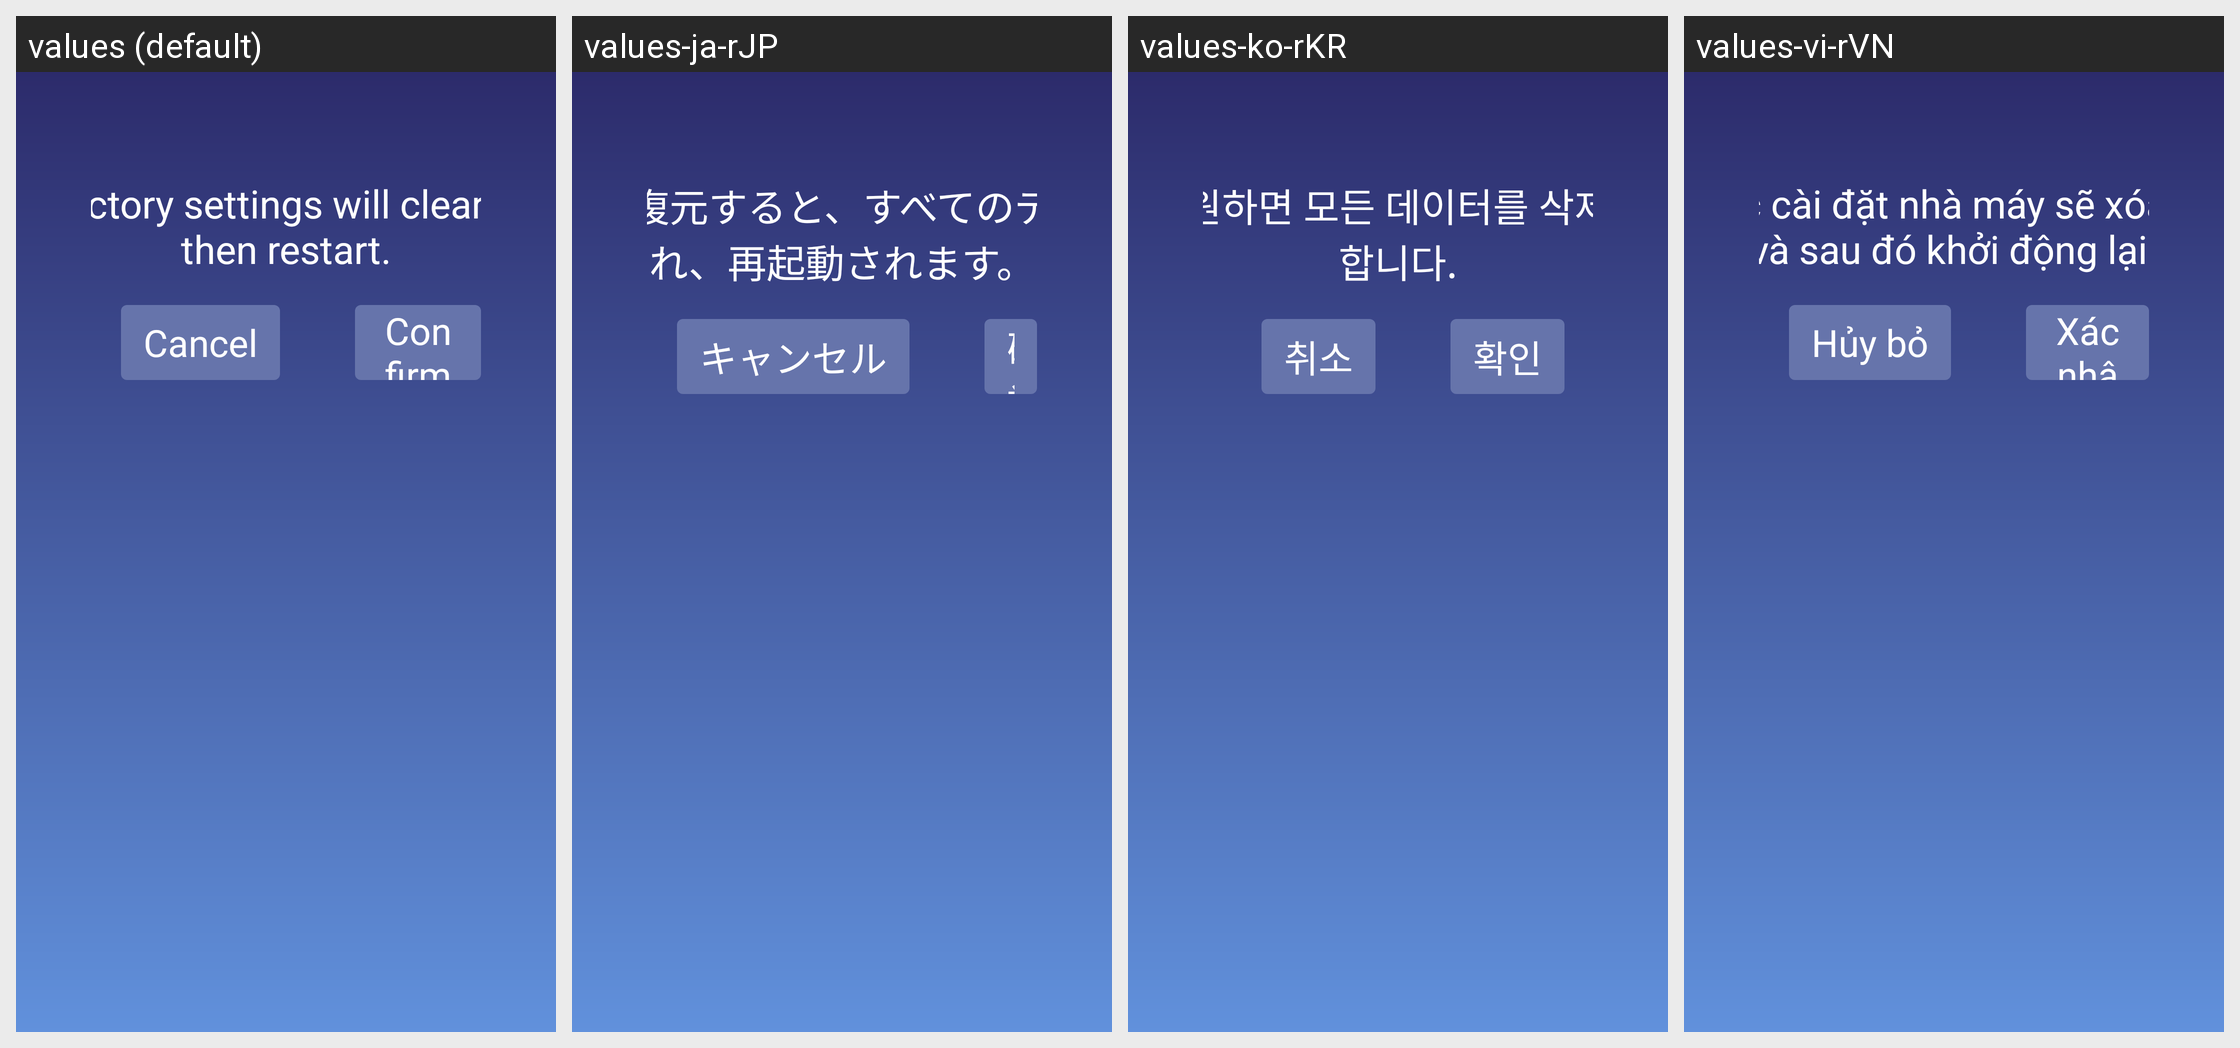

Strings drawn on this Android screen and how each of the app's shown locales translates them:
Android screen res/layout/factory_dialog.xml rendered under 4 locales, left to right: values (default), values-ja-rJP, values-ko-rKR, values-vi-rVN. Device: Nexus 5 (rendered at 1080×1920; each locale shown at half size, 540×960, under a caption strip naming it); theme Theme.TwdGameSetting.
Other locales in the repository, not shown: values-ar-rSA, values-bg-rBG, values-cs-rCZ, values-da-rDK, values-de-rDE, values-el-rGR, values-en-rUS, values-es-rES, values-fa-rIR, values-fi-rFI, values-fil-rPH, values-fr-rFR, values-hi-rIN, values-hr-rHR, values-hu-rHU, values-in-rID, values-it-rIT, values-iw-rIL, values-lt-rLT, values-lv-rLV, values-ms-rMY, values-nb-rNO, values-nl-rNL, values-pl-rPL, values-pt-rPT, values-ro-rRO, values-ru-rRU, values-sk-rSK, values-sl-rSI, values-sv-rSE, values-th-rTH, values-tr-rTR, values-uk-rUA, values-zh-rCN.
Strings drawn on this screen, with the default value and each locale's value (text and hints the layout hard-codes, and strings that could not be matched under every locale, appear in the picture but are not listed):

factory_dialog_title
  values: Restoring factory settings will clear all data and then restart.
  values-ja-rJP: 出荷時設定を復元すると、すべてのデータが消去され、再起動されます。
  values-ko-rKR: 공장 설정을 복원하면 모든 데이터를 삭제하고 다시 시작합니다.
  values-vi-rVN: Việc khôi phục cài đặt nhà máy sẽ xóa tất cả dữ liệu và sau đó khởi động lại.

factory_dialog_cancel
  values: Cancel
  values-ja-rJP: キャンセル
  values-ko-rKR: 취소
  values-vi-rVN: Hủy bỏ

factory_dialog_Confirm
  values: Confirm
  values-ja-rJP: 確認
  values-ko-rKR: 확인
  values-vi-rVN: Xác nhận
